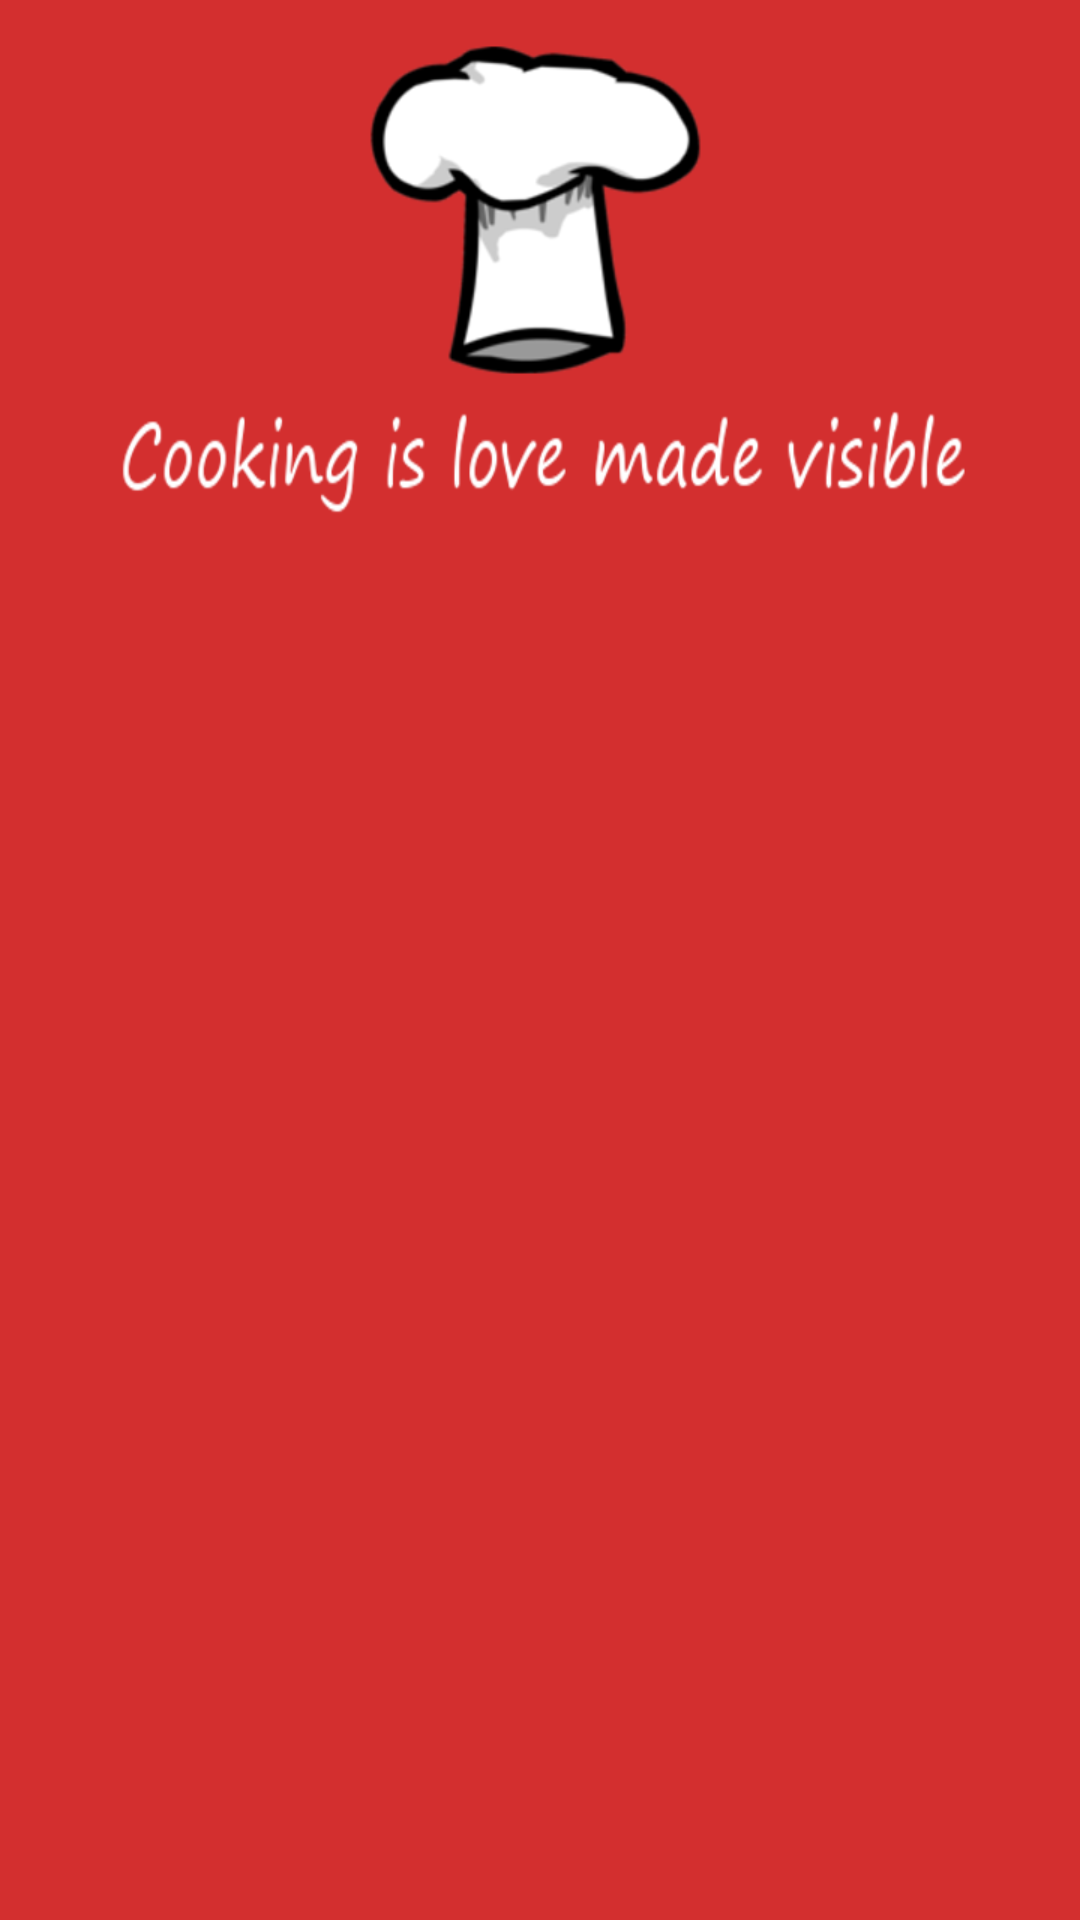

The Android layout XML behind this screen, and the referenced resources:
<!-- AndroidManifest.xml: application theme AppTheme -->
<!-- res/layout/content_main.xml -->
<?xml version="1.0" encoding="utf-8"?>
<android.support.design.widget.CoordinatorLayout
    xmlns:android="http://schemas.android.com/apk/res/android"
    xmlns:app="http://schemas.android.com/apk/res-auto"
    xmlns:tools="http://schemas.android.com/tools"
    android:layout_width="match_parent"
    android:layout_height="match_parent"
    android:fitsSystemWindows="true"
    tools:context="org.example.cookingchef.principal.ListadoRecetasActivity">
    <android.support.design.widget.AppBarLayout
        android:id="@+id/app_bar"
        android:layout_width="match_parent"
        android:layout_height="wrap_content"
        android:fitsSystemWindows="true">

        <android.support.design.widget.CollapsingToolbarLayout
            android:id="@+id/toolbar_layout"
            android:layout_width="match_parent"
            android:layout_height="match_parent"
            android:fitsSystemWindows="true"
            app:contentScrim="?attr/colorPrimary"
            app:layout_scrollFlags="scroll|exitUntilCollapsed"
            app:toolbarId="@+id/toolbar">

            <ImageView
                android:layout_width="match_parent"
                android:layout_height="match_parent"
                android:scaleType="centerInside"
                android:src="@drawable/banner" />

            <android.support.v7.widget.Toolbar
                android:id="@+id/detail_toolbar"
                android:layout_width="match_parent"
                android:layout_height="?attr/actionBarSize"
                app:layout_collapseMode="pin"
                app:popupTheme="@style/ThemeOverlay.AppCompat.Light">
                
            </android.support.v7.widget.Toolbar>
        </android.support.design.widget.CollapsingToolbarLayout>
    </android.support.design.widget.AppBarLayout>
    <android.support.v4.widget.NestedScrollView
        android:id="@+id/svAnidado"
        android:layout_width="match_parent"
        android:layout_height="match_parent"
        android:fillViewport="true"
        app:layout_behavior="@string/appbar_scrolling_view_behavior">

        <android.support.v7.widget.RecyclerView xmlns:android="http://schemas.android.com/apk/res/android"
            android:id="@+id/reciclador"
            android:layout_width="match_parent"
            android:layout_height="match_parent"
            android:background="@color/colorFondoApp"
            android:scrollbars="vertical" />
    </android.support.v4.widget.NestedScrollView>
</android.support.design.widget.CoordinatorLayout>
<!-- resources referenced by this layout -->
<resources>
  <color name="colorFondoApp">#D32F2F</color>
  <style name="AppTheme" parent="Theme.AppCompat.Light.NoActionBar">
          
          <item name="colorPrimary">@color/colorPrimary</item>
          <item name="colorPrimaryDark">@color/colorPrimaryDark</item>
          <item name="colorAccent">@color/colorAccent</item>
  
          
          <item name="android:windowContentTransitions">true</item>
          <item name="android:windowAllowEnterTransitionOverlap">false</item>
          <item name="android:windowAllowReturnTransitionOverlap">false</item>
          <item name="android:windowEnterTransition">@transition/transition_fade_in_out</item>
          <item name="android:windowExitTransition">@transition/transition_fade</item>
          <item name="android:windowReturnTransition">@transition/transition_fade</item>
          <item name="android:windowReenterTransition">@transition/transition_fade</item>
      </style>
  <color name="colorPrimary">#D32F2F</color>
  <color name="colorPrimaryDark">#9A0007</color>
  <color name="colorAccent">#FF6659</color>
</resources>
